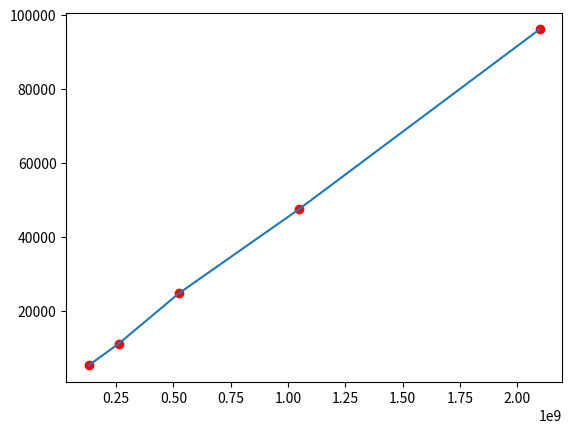

Write the Python code that produced this figure.
import matplotlib.pyplot as plt

'''
Last run data:
131006862 bytes in 5421.875 milliseconds
262070652 bytes in 11296.875 milliseconds
524172402 bytes in 24875.000 milliseconds
1048487622 bytes in 47640.625 milliseconds
2096979546 bytes in 96203.125 milliseconds
'''

sizesInBytes = [
    131006862,
    262070652,
    524172402,
    1048487622,
    2096979546
]

timeInMilliseconds = [
    5421.875,
    11296.875,
    24875.000,
    47640.625,
    96203.125
]

assert len(sizesInBytes) == len(timeInMilliseconds)

plt.plot(sizesInBytes, timeInMilliseconds, 'ro')
plt.plot(sizesInBytes, timeInMilliseconds)

plt.show()